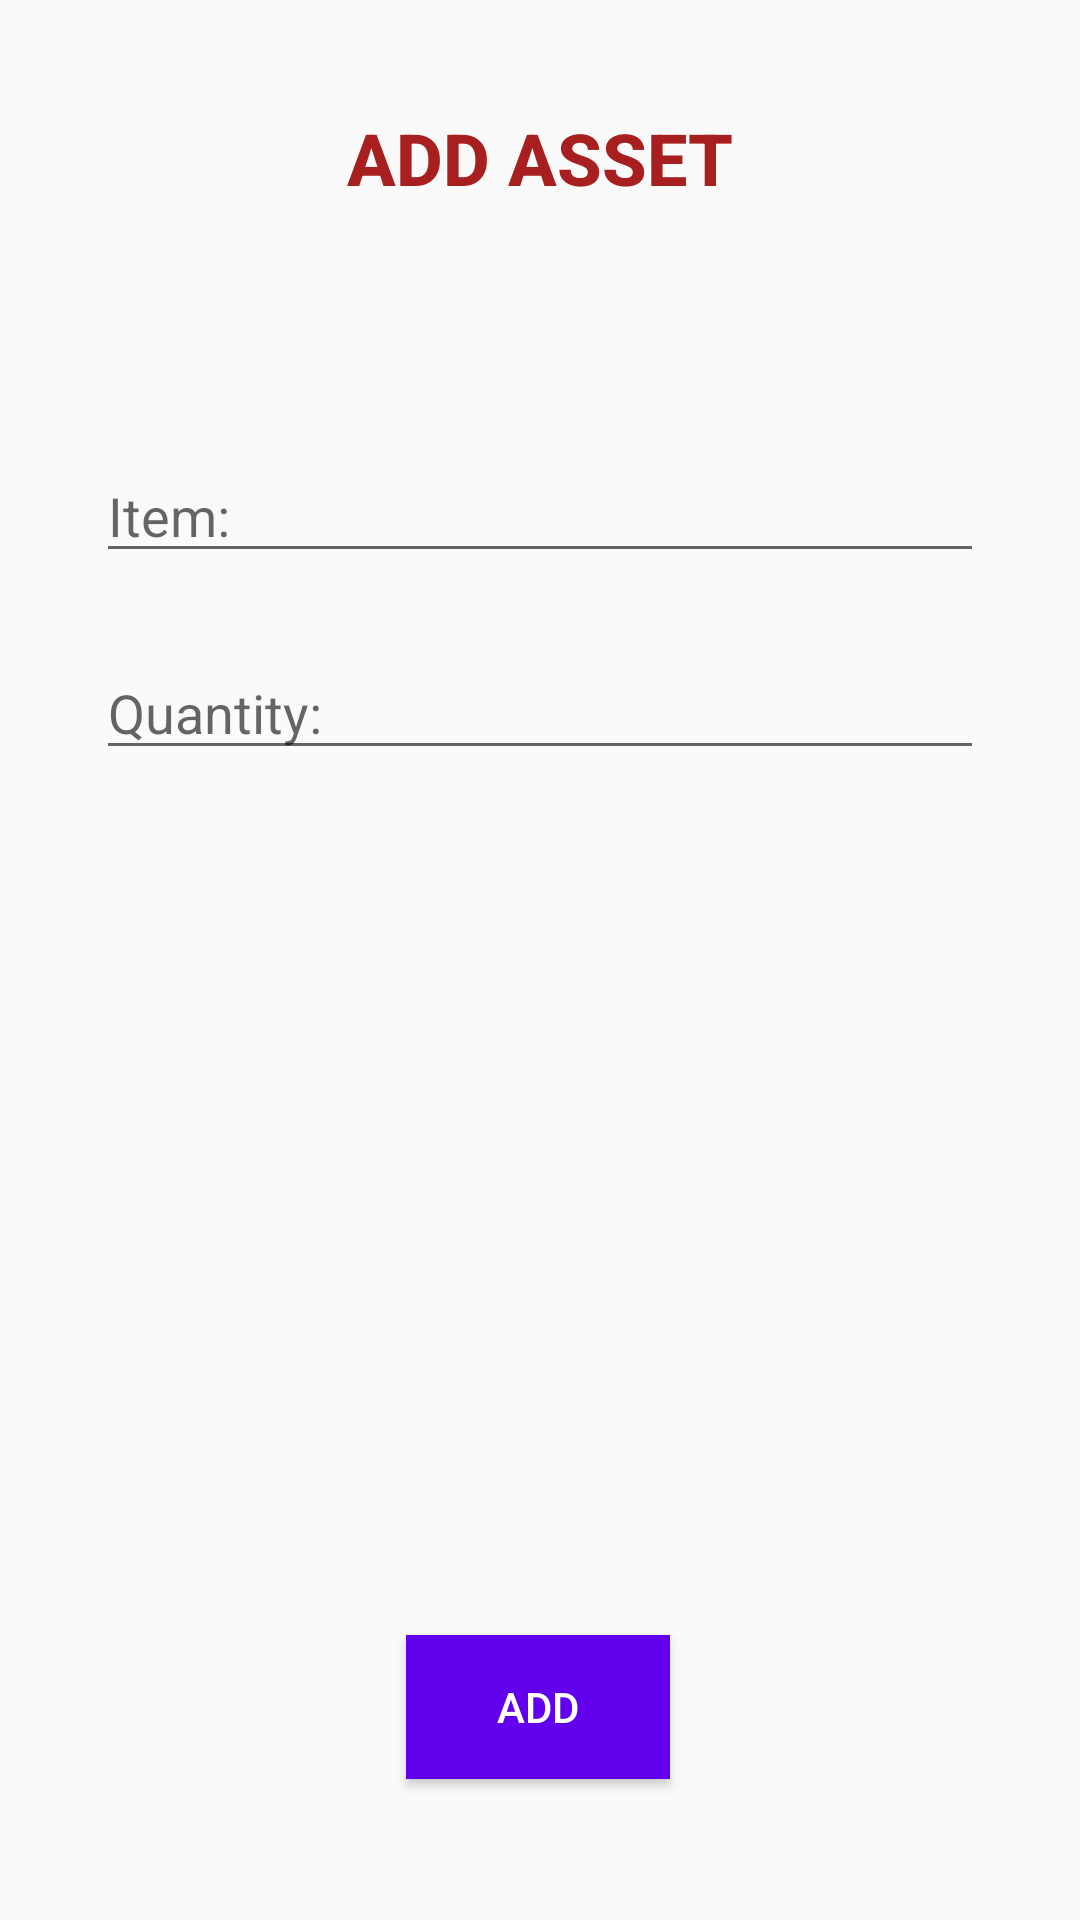

Write the Android layout XML for this screen, with the resource values it uses.
<!-- AndroidManifest.xml: application theme Theme.MySEBOAdminStaff -->
<!-- res/layout/activity_add_asset.xml -->
<?xml version="1.0" encoding="utf-8"?>
<layout xmlns:tools="http://schemas.android.com/tools"
    xmlns:android="http://schemas.android.com/apk/res/android"
    xmlns:app="http://schemas.android.com/apk/res-auto">

    <androidx.constraintlayout.widget.ConstraintLayout
        android:layout_width="match_parent"
        android:layout_height="match_parent"
        android:background="@drawable/wallpaper"
        tools:context=".asset.AddAssetActivity">

        <EditText
            android:id="@+id/etItem"
            android:layout_width="0dp"
            android:layout_height="wrap_content"
            android:layout_marginStart="32dp"
            android:layout_marginEnd="32dp"
            android:ems="10"
            android:hint="Item:"
            android:inputType="text"
            app:layout_constraintBottom_toBottomOf="parent"
            app:layout_constraintEnd_toEndOf="parent"
            app:layout_constraintHorizontal_bias="1.0"
            app:layout_constraintStart_toStartOf="parent"
            app:layout_constraintTop_toTopOf="parent"
            app:layout_constraintVertical_bias="0.25" />

        <EditText
            android:id="@+id/etQuantity"
            android:layout_width="0dp"
            android:layout_height="wrap_content"
            android:layout_marginStart="32dp"
            android:layout_marginEnd="32dp"
            android:ems="10"
            android:hint="Quantity:"
            android:inputType="text"
            app:layout_constraintBottom_toBottomOf="parent"
            app:layout_constraintEnd_toEndOf="parent"
            app:layout_constraintHorizontal_bias="0.0"
            app:layout_constraintStart_toStartOf="parent"
            app:layout_constraintTop_toBottomOf="@+id/etItem"
            app:layout_constraintVertical_bias="0.060000002" />

        <Button
            android:id="@+id/btnAdd"
            android:layout_width="wrap_content"
            android:layout_height="wrap_content"
            android:background="@color/purple_500"
            android:text="Add"
            android:textColor="@color/white"
            app:layout_constraintBottom_toBottomOf="parent"
            app:layout_constraintEnd_toEndOf="parent"
            app:layout_constraintHorizontal_bias="0.498"
            app:layout_constraintStart_toStartOf="parent"
            app:layout_constraintTop_toBottomOf="@+id/etQuantity"
            app:layout_constraintVertical_bias="0.86" />

        <TextView
            android:id="@+id/textView14"
            android:layout_width="wrap_content"
            android:layout_height="wrap_content"
            android:fontFamily="sans-serif-medium"
            android:text="ADD ASSET"
            android:textColor="#A81F1F"
            android:textSize="24sp"
            android:textStyle="bold"
            app:layout_constraintBottom_toBottomOf="parent"
            app:layout_constraintEnd_toEndOf="parent"
            app:layout_constraintStart_toStartOf="parent"
            app:layout_constraintTop_toTopOf="parent"
            app:layout_constraintVertical_bias="0.060000002" />

    </androidx.constraintlayout.widget.ConstraintLayout>
</layout>
<!-- resources referenced by this layout -->
<resources>
  <color name="purple_500">#FF6200EE</color>
  <color name="white">#FFFFFFFF</color>
  <style name="Theme.MySEBOAdminStaff" parent="Theme.AppCompat.Light.DarkActionBar">
          
          <item name="colorPrimary">@color/purple_500</item>
          <item name="colorPrimaryDark">@color/purple_700</item>
          <item name="colorAccent">@color/teal_200</item>
          
      </style>
  <color name="purple_700">#FF3700B3</color>
  <color name="teal_200">#FF03DAC5</color>
</resources>
